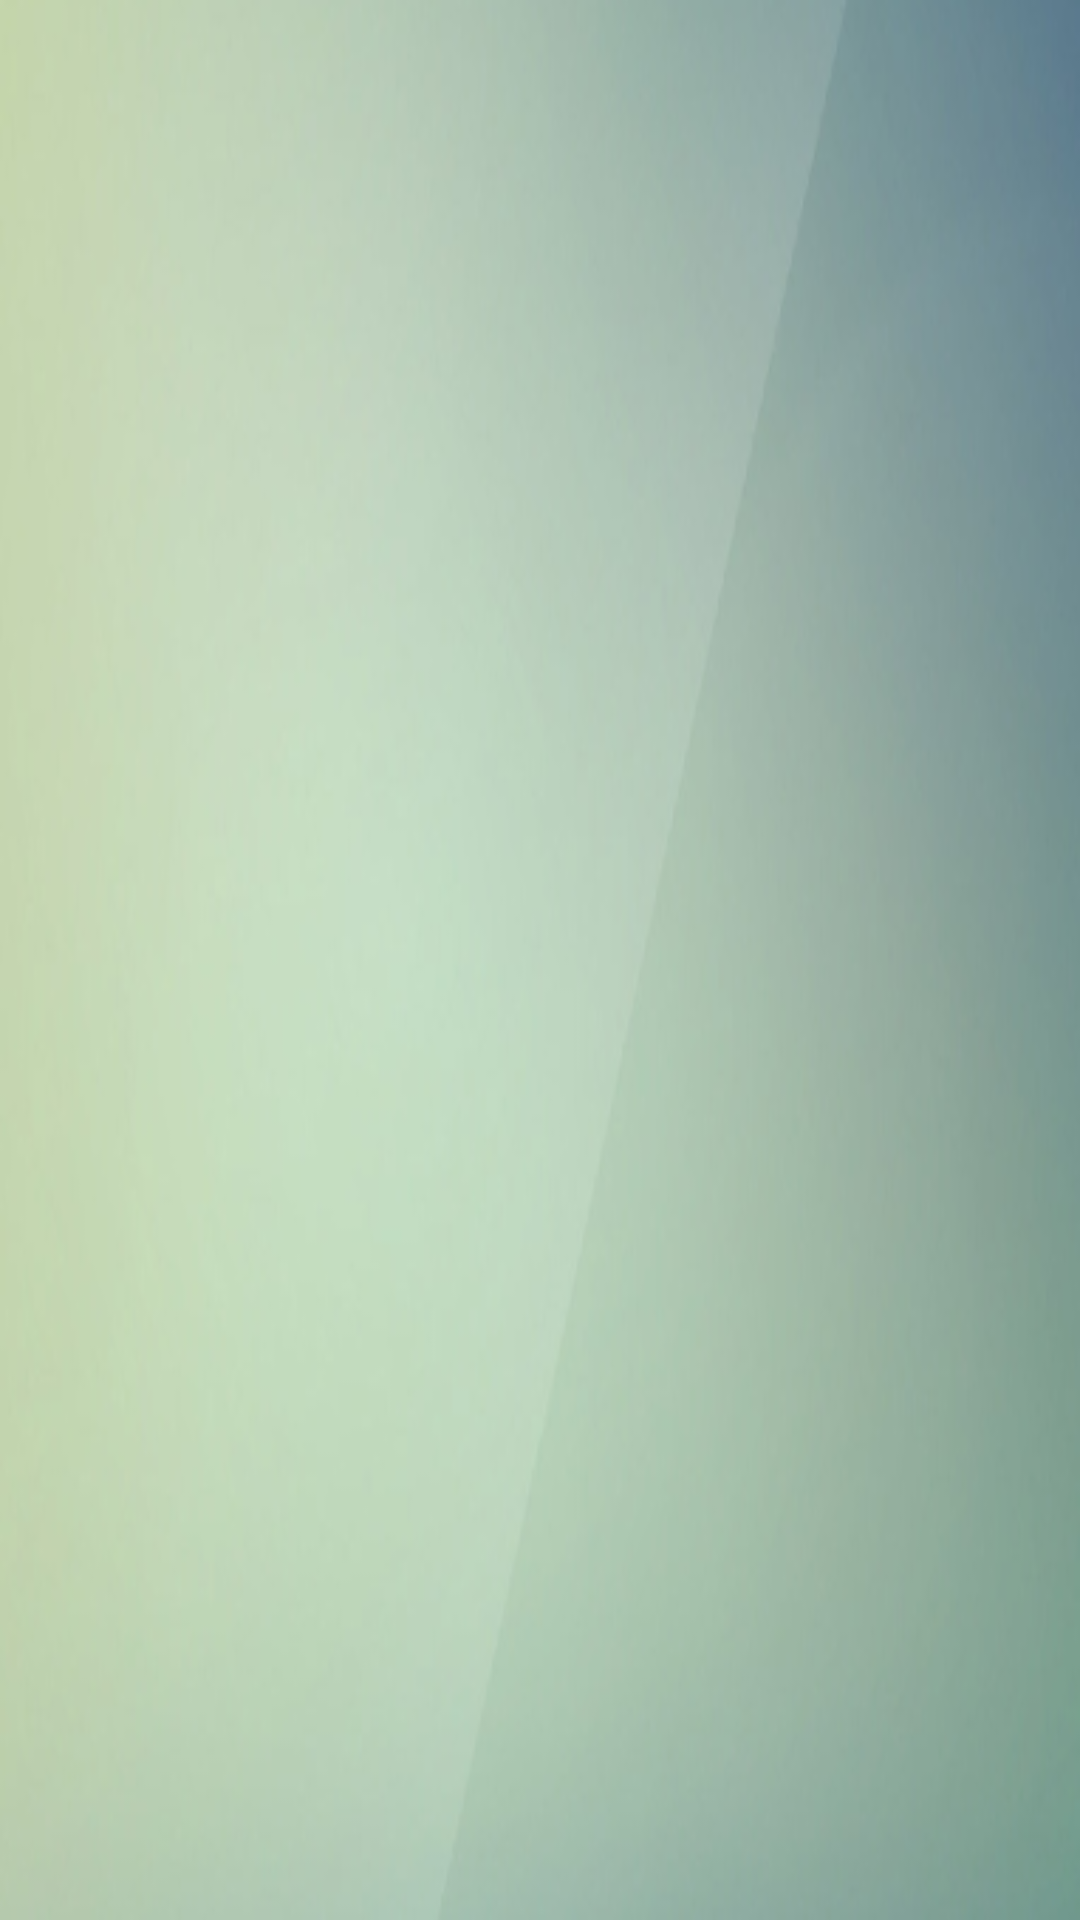

Produce the Android XML layout that renders to this screen, including the resource entries it uses.
<!-- AndroidManifest.xml: application theme android:Theme.NoTitleBar -->
<!-- res/layout/alarm.xml -->
<?xml version="1.0" encoding="utf-8"?>
<LinearLayout xmlns:android="http://schemas.android.com/apk/res/android"
    android:layout_width="match_parent"
    android:layout_height="match_parent"
    android:orientation="vertical"
    android:background="@drawable/beijing" >
    
    <TextView android:id="@+id/alarmContent"
        android:layout_width="wrap_content"
        android:layout_height="wrap_content"/>
    

</LinearLayout>
<!-- resources referenced by this layout -->
<resources>
  <!-- drawable beijing: png bitmap (drawable-hdpi, 58020 bytes) -->
</resources>
